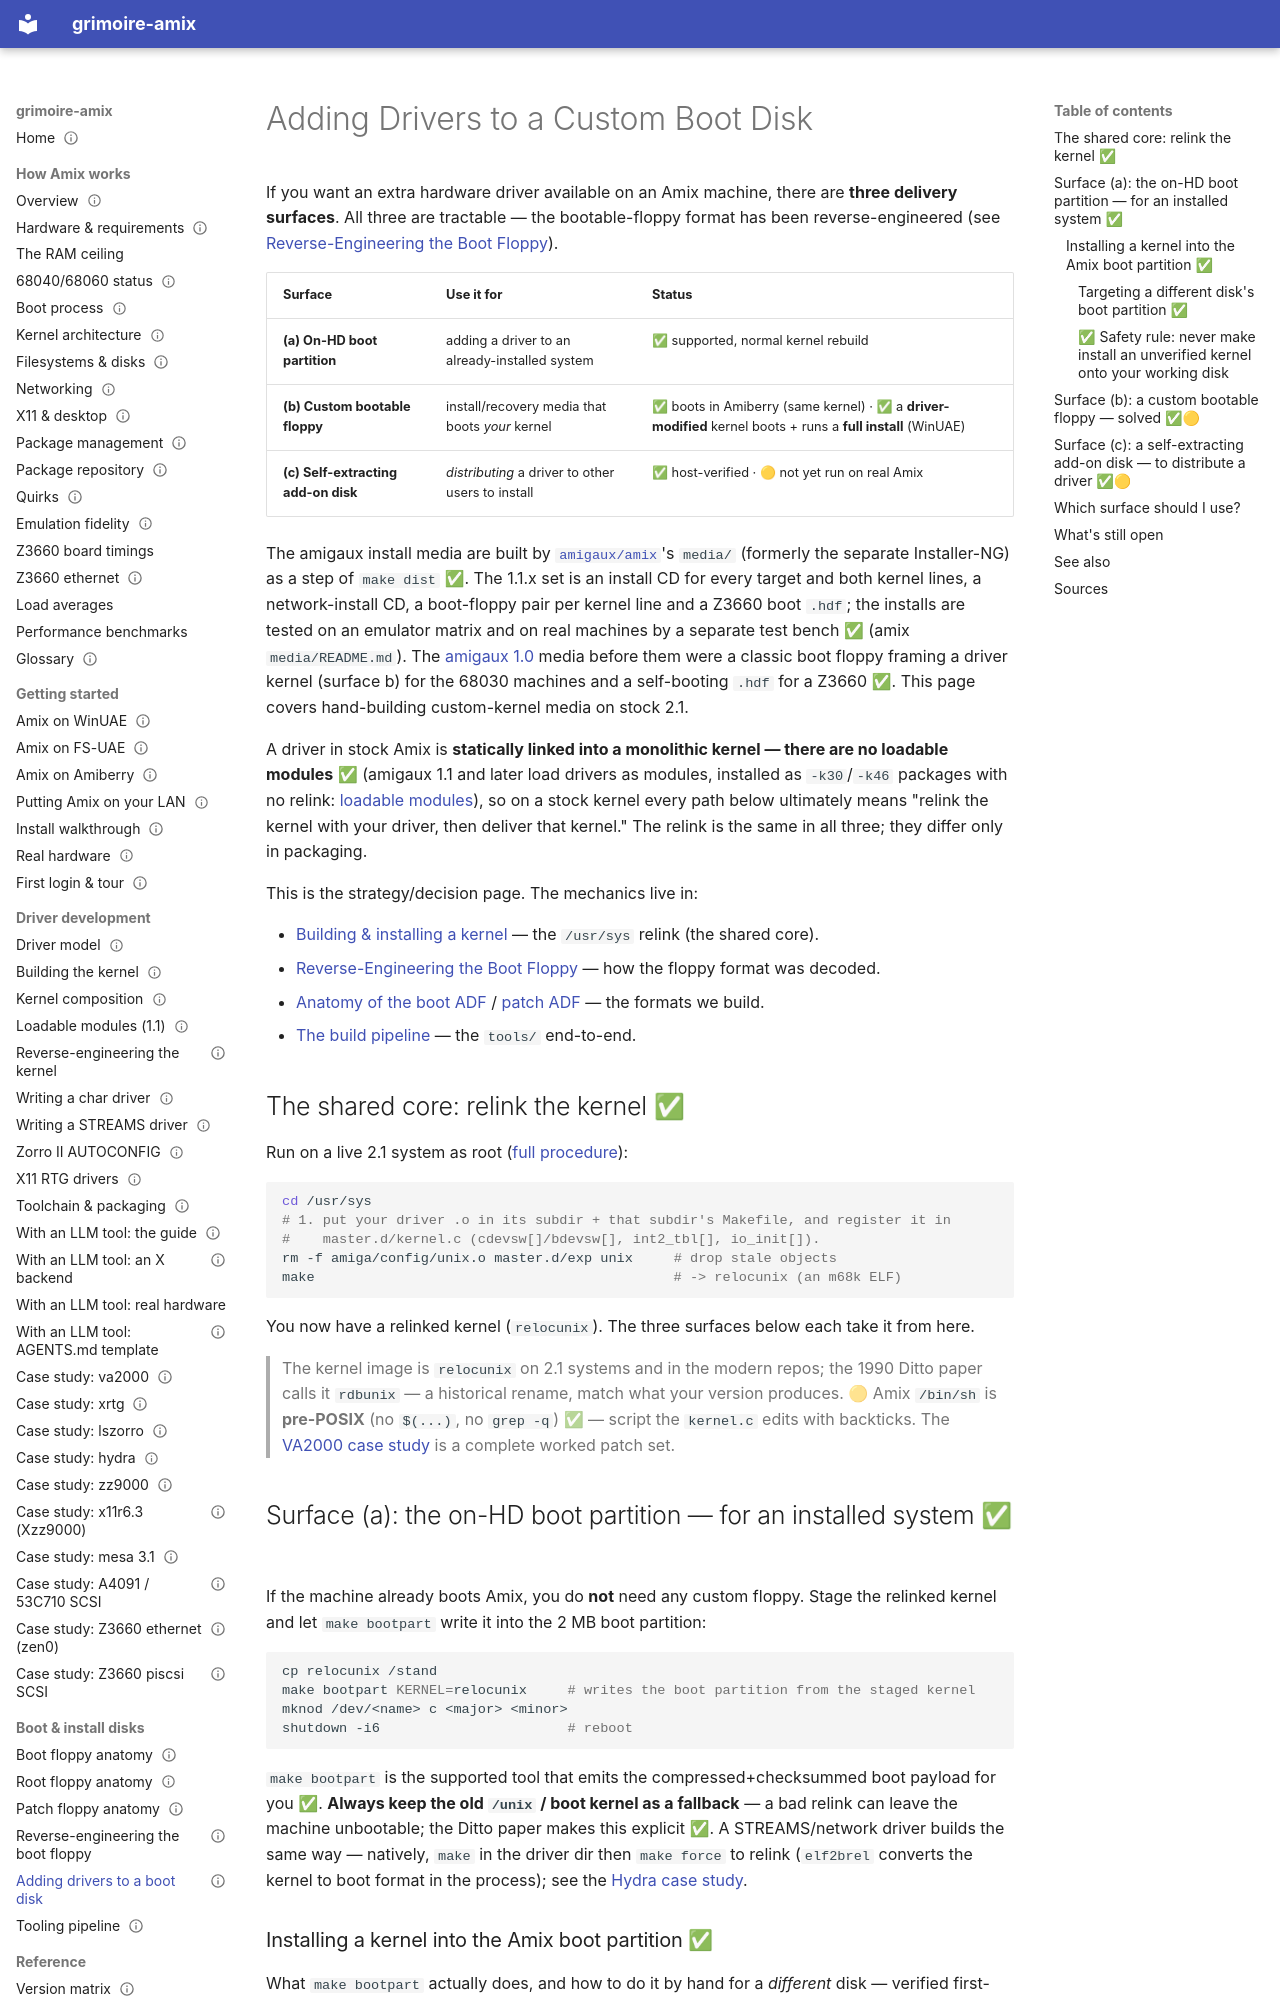

repository: amigaux/grimoire · page: boot-disks/adding-drivers-to-boot-disk/index.html · generator: mkdocs

---
title: Adding Drivers to a Custom Boot Disk
summary: Three ways to ship extra hardware drivers — relink the on-HD boot partition, rebuild a custom bootable floppy, or ship a self-extracting add-on disk — and exactly how tractable each is.
status: draft
---

# Adding Drivers to a Custom Boot Disk

If you want an extra hardware driver available on an Amix machine, there are **three delivery surfaces**.
All three are tractable — the bootable-floppy format has been reverse-engineered (see
[Reverse-Engineering the Boot Floppy](reverse-engineering-boot-adf.md)).

| Surface | Use it for | Status |
|---|---|---|
| **(a) On-HD boot partition** | adding a driver to an already-installed system | ✅ supported, normal kernel rebuild |
| **(b) Custom bootable floppy** | install/recovery media that boots *your* kernel | ✅ boots in Amiberry (same kernel) · ✅ a **driver-modified** kernel boots + runs a **full install** (WinUAE) |
| **(c) Self-extracting add-on disk** | *distributing* a driver to other users to install | ✅ host-verified · 🟡 not yet run on real Amix |

The amigaux install media are built by [`amigaux/amix`](https://github.com/amigaux/amix)'s `media/`
(formerly the separate Installer-NG) as a step of `make dist` ✅. The 1.1.x set is an install CD for
every target and both kernel lines, a network-install CD, a boot-floppy pair per kernel line and a
Z3660 boot `.hdf`; the installs are tested on an emulator matrix and on real machines by a separate
test bench ✅ (amix `media/README.md`). The [amigaux 1.0](https://amigaux.org/install/) media before
them were a classic boot floppy framing a driver kernel (surface b) for the 68030 machines and a
self-booting `.hdf` for a Z3660 ✅. This page covers hand-building custom-kernel media on stock 2.1.

A driver in stock Amix is **statically linked into a monolithic kernel — there are no loadable modules** ✅
(amigaux 1.1 and later load drivers as modules, installed as `-k30`/`-k46` packages with no relink:
[loadable modules](../drivers/loadable-modules.md)), so on a stock kernel
every path below ultimately means "relink the kernel with your driver, then deliver that kernel." The
relink is the same in all three; they differ only in packaging.

This is the strategy/decision page. The mechanics live in:

- [Building & installing a kernel](../drivers/kernel-build.md) — the `/usr/sys` relink (the shared core).
- [Reverse-Engineering the Boot Floppy](reverse-engineering-boot-adf.md) — how the floppy format was decoded.
- [Anatomy of the boot ADF](anatomy-boot-adf.md) / [patch ADF](anatomy-patch-adf.md) — the formats we build.
- [The build pipeline](build-pipeline.md) — the `tools/` end-to-end.

## The shared core: relink the kernel ✅

Run on a live 2.1 system as root ([full procedure](../drivers/kernel-build.md)):

```sh
cd /usr/sys
# 1. put your driver .o in its subdir + that subdir's Makefile, and register it in
#    master.d/kernel.c (cdevsw[]/bdevsw[], int2_tbl[], io_init[]).
rm -f amiga/config/unix.o master.d/exp unix     # drop stale objects
make                                            # -> relocunix (an m68k ELF)
```

You now have a relinked kernel (`relocunix`). The three surfaces below each take it from here.

> The kernel image is `relocunix` on 2.1 systems and in the modern repos; the 1990 Ditto paper calls it
> `rdbunix` — a historical rename, match what your version produces. 🟡 Amix `/bin/sh` is **pre-POSIX**
> (no `$(...)`, no `grep -q`) ✅ — script the `kernel.c` edits with backticks. The
> [VA2000 case study](../drivers/case-studies/va2000.md) is a complete worked patch set.

## Surface (a): the on-HD boot partition — for an installed system ✅

If the machine already boots Amix, you do **not** need any custom floppy. Stage the relinked kernel and
let `make bootpart` write it into the 2 MB boot partition:

```sh
cp relocunix /stand
make bootpart KERNEL=relocunix     # writes the boot partition from the staged kernel
mknod /dev/<name> c <major> <minor>
shutdown -i6                       # reboot
```

`make bootpart` is the supported tool that emits the compressed+checksummed boot payload for you ✅.
**Always keep the old `/unix` / boot kernel as a fallback** — a bad relink can leave the machine
unbootable; the Ditto paper makes this explicit ✅. A STREAMS/network driver builds the same way —
natively, `make` in the driver dir then `make force` to relink (`elf2brel` converts the kernel to
boot format in the process); see the [Hydra case study](../drivers/case-studies/hydra.md).
